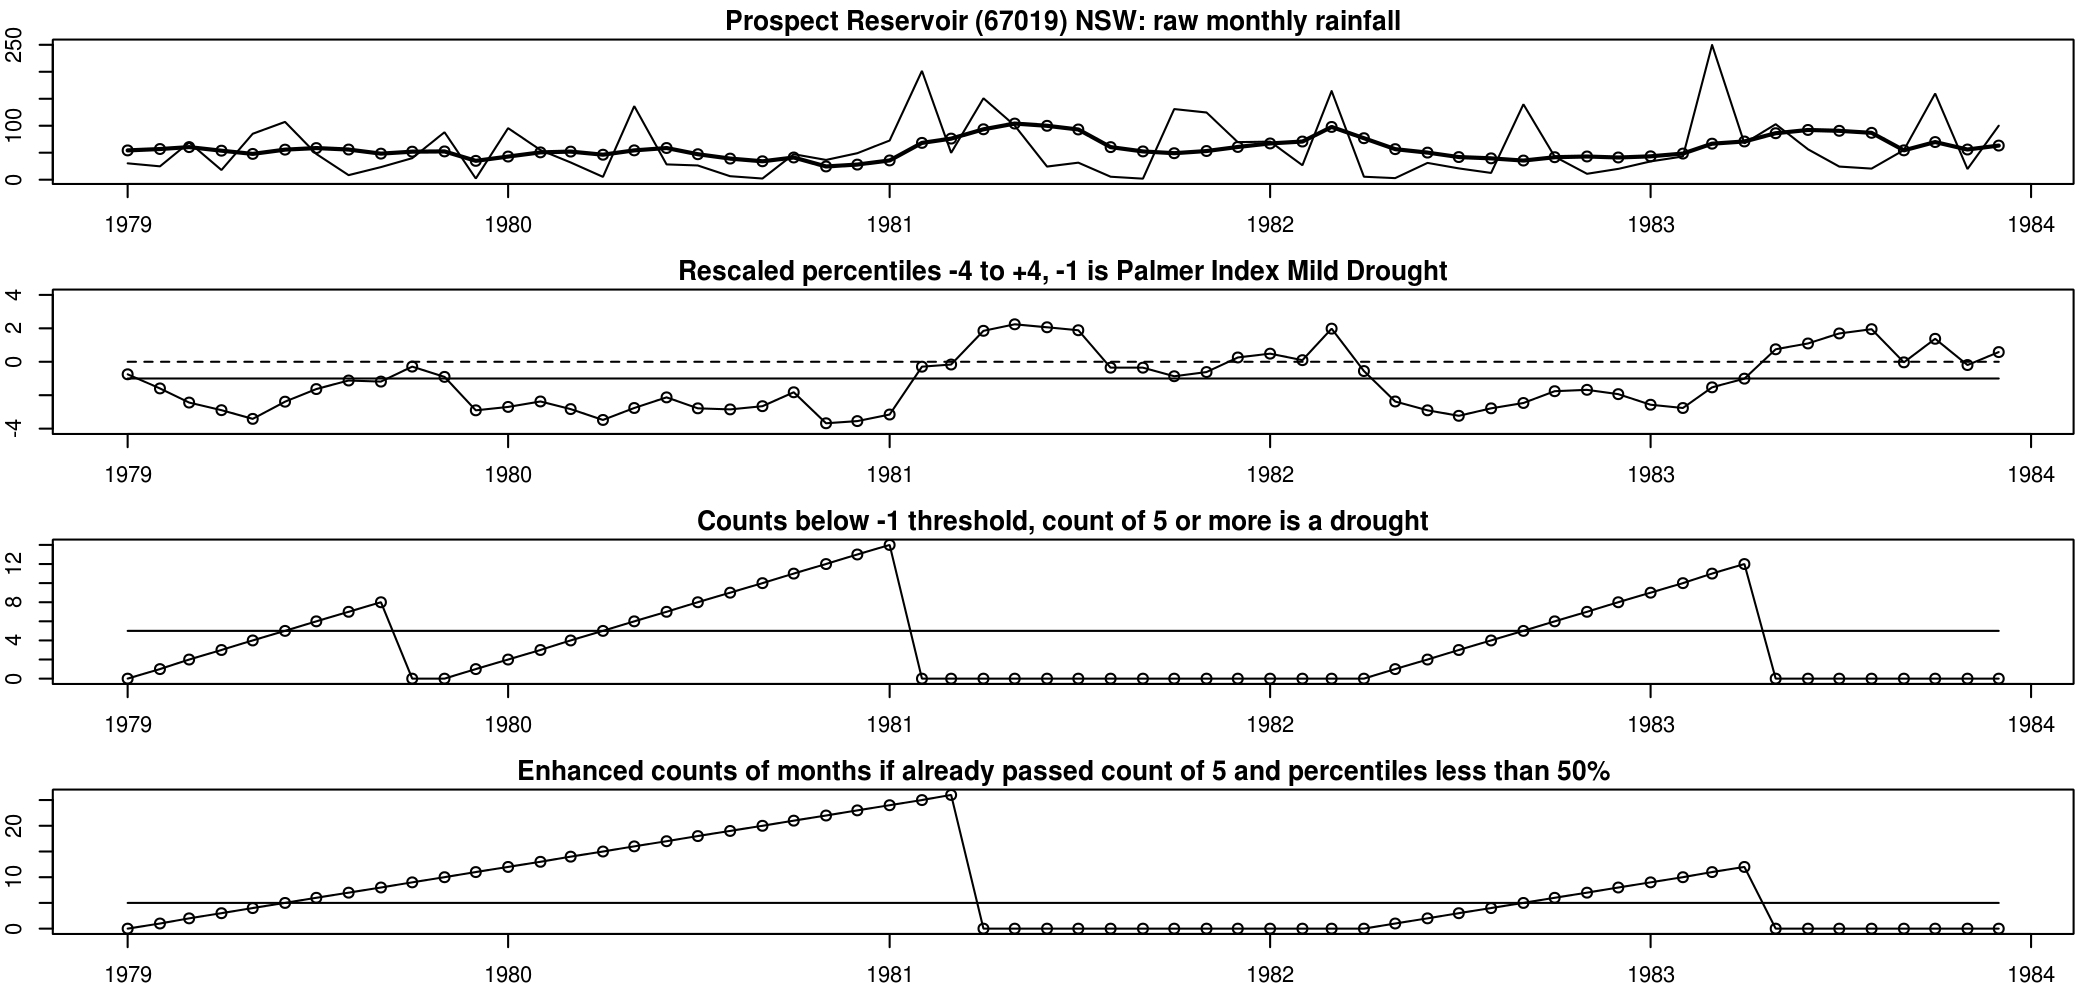

The file beside this chart, header and first rows:
date, year, month, rain, sixmnthtot, index, indexBelowThreshold, count, count2, sums, sums2
1888-06-01, 1888, 6, 8.9, 140.1, -3.935, -3.935, 1, 1, -3.935, -3.935
1888-07-01, 1888, 7, 26.7, 152.3, -3.872, -3.872, 2, 2, -7.807, -7.807
1888-08-01, 1888, 8, 4.7, 95.2, -4, -4, 3, 3, -11.81, -11.81
1888-09-01, 1888, 9, 40.7, 102.9, -4, -4, 4, 4, -15.81, -15.81
1888-10-01, 1888, 10, 36.9, 136.4, -3.616, -3.616, 5, 5, -19.42, -19.42
1888-11-01, 1888, 11, 18.9, 136.8, -3.806, -3.806, 6, 6, -23.23, -23.23
1888-12-01, 1888, 12, 226.6, 354.5, -0.09677, 0, 0, 7, 0, -23.33
1889-01-01, 1889, 1, 42.5, 370.3, 0.09756, 0, 0, 0, 0, 0
1889-02-01, 1889, 2, 55.5, 421.1, -0.03252, 0, 0, 0, 0, 0
1889-03-01, 1889, 3, 15.3, 395.7, -1.724, -1.724, 1, 1, -1.724, -1.724
1889-04-01, 1889, 4, 58.2, 417, -1.333, -1.333, 2, 2, -3.057, -3.057
1889-05-01, 1889, 5, 556, 954.1, 3.74, 0, 0, 0, 0, 0
1889-06-01, 1889, 6, 17.2, 744.7, 3.032, 0, 0, 0, 0, 0
1889-07-01, 1889, 7, 98.5, 800.7, 3.488, 0, 0, 0, 0, 0
1889-08-01, 1889, 8, 52.5, 797.7, 3.552, 0, 0, 0, 0, 0
1889-09-01, 1889, 9, 58.7, 841.1, 3.744, 0, 0, 0, 0, 0
1889-10-01, 1889, 10, 24.6, 807.5, 3.872, 0, 0, 0, 0, 0
1889-11-01, 1889, 11, 71.5, 323, -0.5161, 0, 0, 0, 0, 0
1889-12-01, 1889, 12, 34.2, 340, -0.2581, 0, 0, 0, 0, 0
1890-01-01, 1890, 1, 84.3, 325.8, -0.813, 0, 0, 0, 0, 0
1890-02-01, 1890, 2, 251.2, 524.5, 1.724, 0, 0, 0, 0, 0
1890-03-01, 1890, 3, 380.7, 846.5, 3.74, 0, 0, 0, 0, 0
1890-04-01, 1890, 4, 41.8, 863.7, 3.675, 0, 0, 0, 0, 0
1890-05-01, 1890, 5, 77.8, 870, 3.675, 0, 0, 0, 0, 0
1890-06-01, 1890, 6, 181, 1017, 3.871, 0, 0, 0, 0, 0
1890-07-01, 1890, 7, 152.2, 1085, 3.872, 0, 0, 0, 0, 0
1890-08-01, 1890, 8, 9.4, 842.9, 3.744, 0, 0, 0, 0, 0
1890-09-01, 1890, 9, 56.7, 518.9, 2.848, 0, 0, 0, 0, 0
1890-10-01, 1890, 10, 48.7, 525.8, 3.104, 0, 0, 0, 0, 0
1890-11-01, 1890, 11, 66.6, 514.6, 3.097, 0, 0, 0, 0, 0
1890-12-01, 1890, 12, 28, 361.6, 0.1935, 0, 0, 0, 0, 0
1891-01-01, 1891, 1, 177.6, 387, 0.1626, 0, 0, 0, 0, 0
1891-02-01, 1891, 2, 43.9, 421.5, 0.03252, 0, 0, 0, 0, 0
1891-03-01, 1891, 3, 85.8, 450.6, -0.4228, 0, 0, 0, 0, 0
1891-04-01, 1891, 4, 62.9, 464.8, -0.4228, 0, 0, 0, 0, 0
1891-05-01, 1891, 5, 20.9, 419.1, -1.333, -1.333, 1, 1, -1.333, -1.333
1891-06-01, 1891, 6, 373.1, 764.2, 3.097, 0, 0, 0, 0, 0
1891-07-01, 1891, 7, 34.9, 621.5, 2.656, 0, 0, 0, 0, 0
1891-08-01, 1891, 8, 73.9, 651.5, 3.104, 0, 0, 0, 0, 0
1891-09-01, 1891, 9, 104.5, 670.2, 3.36, 0, 0, 0, 0, 0
1891-10-01, 1891, 10, 50.5, 657.8, 3.616, 0, 0, 0, 0, 0
1891-11-01, 1891, 11, 90.9, 727.8, 3.806, 0, 0, 0, 0, 0
1891-12-01, 1891, 12, 59, 413.7, 1.419, 0, 0, 0, 0, 0
1892-01-01, 1892, 1, 119.9, 498.7, 1.919, 0, 0, 0, 0, 0
1892-02-01, 1892, 2, 115.1, 539.9, 1.789, 0, 0, 0, 0, 0
1892-03-01, 1892, 3, 331.4, 766.8, 3.285, 0, 0, 0, 0, 0
1892-04-01, 1892, 4, 89.3, 805.6, 3.285, 0, 0, 0, 0, 0
1892-05-01, 1892, 5, 22.9, 737.6, 2.959, 0, 0, 0, 0, 0
1892-06-01, 1892, 6, 22.2, 700.8, 2.903, 0, 0, 0, 0, 0
1892-07-01, 1892, 7, 53.1, 634, 2.72, 0, 0, 0, 0, 0
1892-08-01, 1892, 8, 79.7, 598.6, 2.72, 0, 0, 0, 0, 0
1892-09-01, 1892, 9, 186.3, 453.5, 1.824, 0, 0, 0, 0, 0
1892-10-01, 1892, 10, 92, 456.2, 2.272, 0, 0, 0, 0, 0
1892-11-01, 1892, 11, 60.1, 493.4, 2.839, 0, 0, 0, 0, 0
1892-12-01, 1892, 12, 119.7, 590.9, 3.484, 0, 0, 0, 0, 0
1893-01-01, 1893, 1, 134.1, 671.9, 3.61, 0, 0, 0, 0, 0
1893-02-01, 1893, 2, 73.1, 665.3, 3.089, 0, 0, 0, 0, 0
1893-03-01, 1893, 3, 198.9, 677.9, 2.699, 0, 0, 0, 0, 0
1893-04-01, 1893, 4, 124.5, 710.4, 2.699, 0, 0, 0, 0, 0
1893-05-01, 1893, 5, 25.2, 675.5, 2.504, 0, 0, 0, 0, 0
... 1,439 more rows
